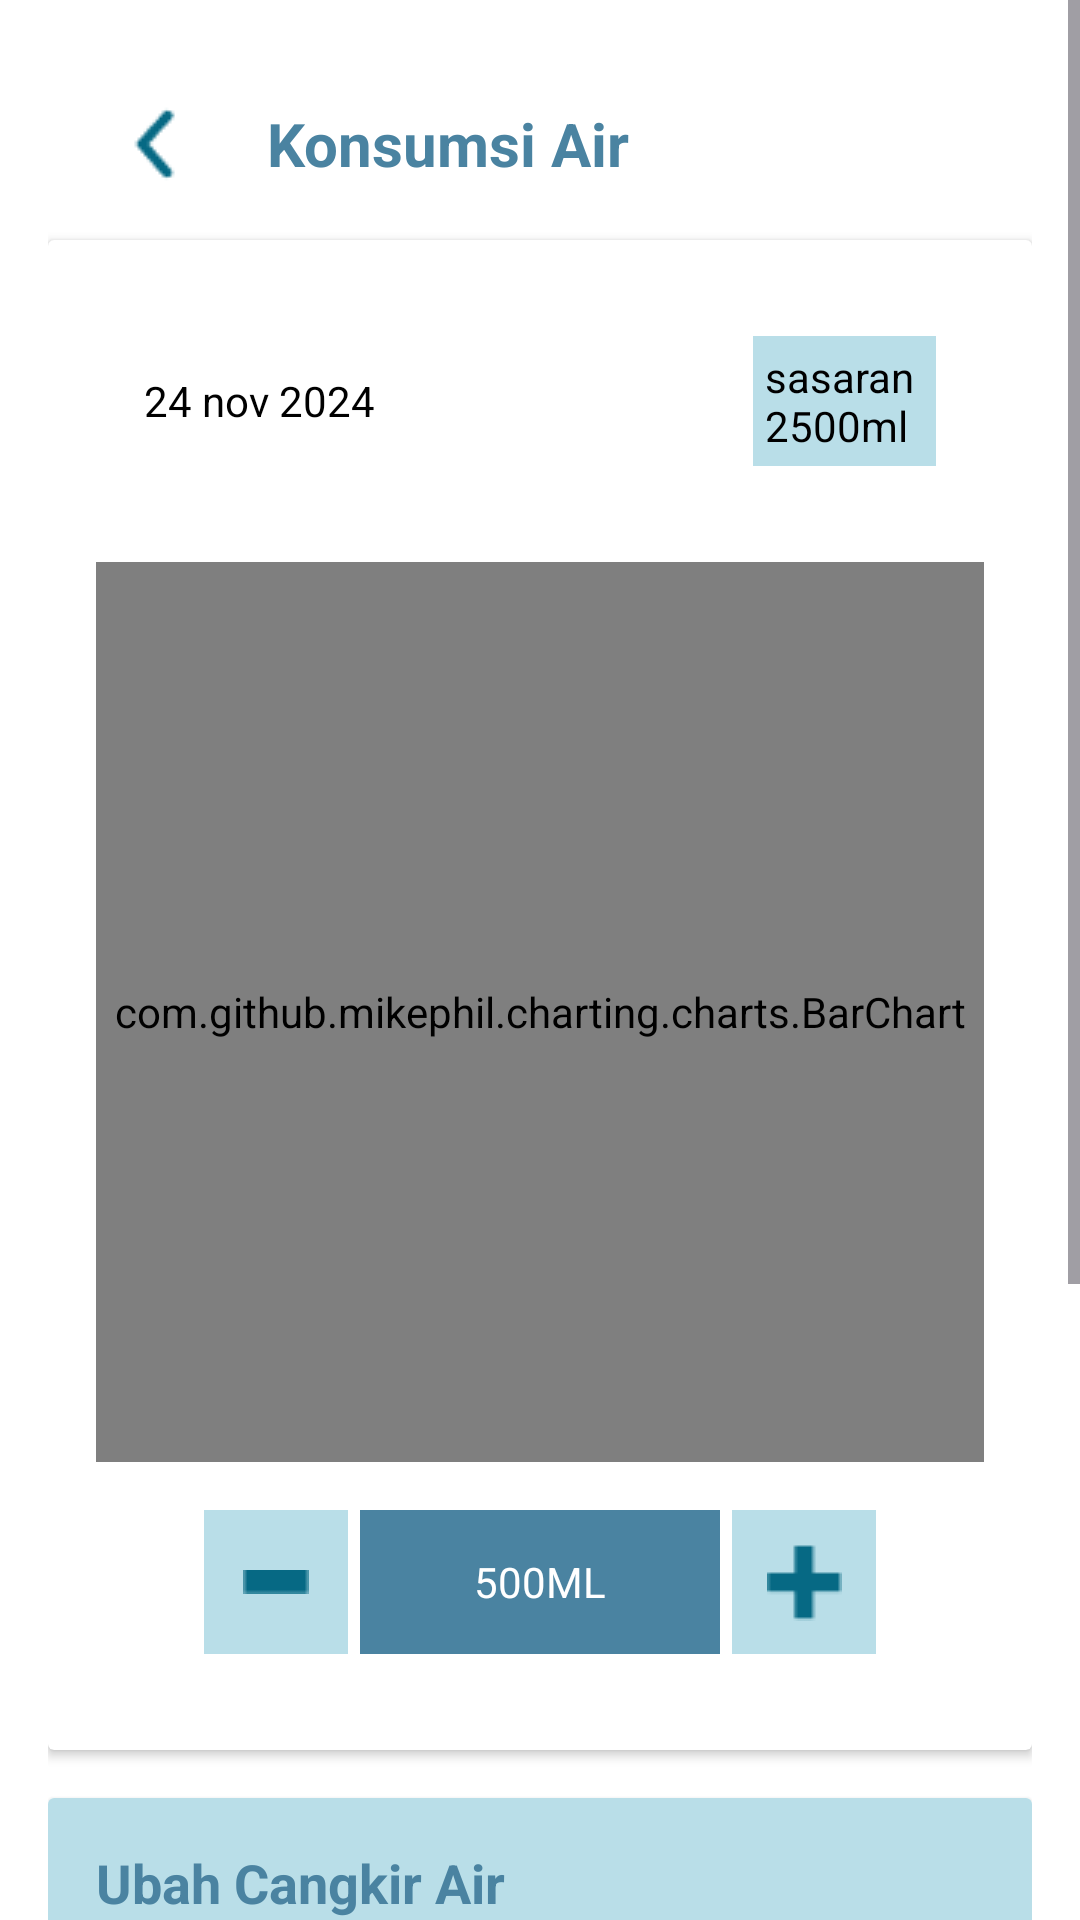

Reconstruct the res/layout file that produces this screen, plus the resources it refers to.
<!-- AndroidManifest.xml: application theme Theme.Fitplate -->
<!-- res/layout/konsumsi_air_activity.xml -->
<?xml version="1.0" encoding="utf-8"?>
<ScrollView
    xmlns:android="http://schemas.android.com/apk/res/android"
    xmlns:app="http://schemas.android.com/apk/res-auto"
    android:layout_width="match_parent"
    android:layout_height="match_parent"
    android:background="@android:color/white"
    android:fillViewport="true">

    <LinearLayout xmlns:android="http://schemas.android.com/apk/res/android"
        xmlns:app="http://schemas.android.com/apk/res-auto"
        xmlns:tools="http://schemas.android.com/tools"
        android:layout_width="match_parent"
        android:layout_height="match_parent"
        android:orientation="vertical"
        android:padding="16dp">

        <LinearLayout
            android:layout_width="match_parent"
            android:layout_height="?attr/actionBarSize"
            android:orientation="horizontal"
            android:gravity="center_vertical"
            android:paddingHorizontal="16dp"
            android:background="@android:color/white">

            <ImageButton
                android:id="@+id/backButton"
                android:layout_width="wrap_content"
                android:layout_height="wrap_content"
                android:src="@drawable/back"
                android:background="?attr/selectableItemBackground"/>

            <TextView
                android:id="@+id/headerTitle"
                android:layout_width="0dp"
                android:layout_height="wrap_content"
                android:layout_weight="1"
                android:text="Konsumsi Air"
                android:textStyle="bold"
                android:textColor="@color/biru"
                android:textSize="20sp"
                android:layout_marginStart="16dp"
                android:gravity="start|center_vertical" />

        </LinearLayout>

        
        <androidx.cardview.widget.CardView
            android:layout_width="match_parent"
            android:layout_height="wrap_content"
            android:layout_marginBottom="16dp"
            android:clickable="true"
            android:focusable="true"
            android:foreground="?attr/selectableItemBackground">

            <LinearLayout
                android:layout_width="match_parent"
                android:layout_height="wrap_content"
                android:orientation="vertical"
                android:padding="16dp">

                <LinearLayout
                    android:layout_width="match_parent"
                    android:layout_height="wrap_content"
                    android:orientation="horizontal"
                    android:gravity="center_vertical"
                    android:padding="16dp">

                    <TextView
                        android:id="@+id/dateText"
                        android:layout_width="wrap_content"
                        android:layout_height="wrap_content"
                        android:text="24 nov 2024"
                        android:textColor="@android:color/black"
                        android:layout_marginEnd="16dp"/>

                    <TextView
                        android:id="@+id/targetText"
                        android:layout_width="wrap_content"
                        android:layout_height="wrap_content"
                        android:layout_marginStart="110dp"
                        android:background="@color/biruMuda"
                        android:padding="4dp"
                        android:text="sasaran 2500ml"
                        android:textColor="@android:color/black" />
                </LinearLayout>

                <com.github.mikephil.charting.charts.BarChart
                    android:id="@+id/waterBarChart"
                    android:layout_width="match_parent"
                    android:layout_height="300dp"
                    android:layout_marginVertical="16dp"/>



                <LinearLayout
                    android:layout_width="match_parent"
                    android:layout_height="wrap_content"
                    android:orientation="horizontal"
                    android:gravity="center"
                    android:layout_marginBottom="16dp">

                    <ImageButton
                        android:id="@+id/decreaseButton"
                        android:layout_width="48dp"
                        android:layout_height="48dp"
                        android:src="@drawable/minus"
                        android:background="@color/biruMuda" />

                    <TextView
                        android:id="@+id/amountText"
                        android:layout_width="120dp"
                        android:layout_height="48dp"
                        android:text="500ML"
                        android:textColor="@android:color/white"
                        android:background="@color/biru"
                        android:gravity="center"
                        android:layout_marginHorizontal="4dp"/>

                    <ImageButton
                        android:id="@+id/increaseButton"
                        android:layout_width="48dp"
                        android:layout_height="48dp"
                        android:src="@drawable/plus"
                        android:background="@color/biruMuda"/>
                </LinearLayout>
            </LinearLayout>
        </androidx.cardview.widget.CardView>

        
        <androidx.cardview.widget.CardView
            android:layout_width="match_parent"
            android:layout_height="wrap_content"
            android:layout_marginBottom="16dp"
            android:clickable="true"
            android:focusable="true"
            android:foreground="?attr/selectableItemBackground"
            android:onClick="onUbahCangkirAirClicked">

            <LinearLayout
                android:layout_width="match_parent"
                android:layout_height="wrap_content"
                android:orientation="vertical"
                android:padding="16dp"
                android:background="@color/biruMuda">

                <TextView
                    android:id="@+id/ubahCangkirAirText"
                    android:layout_width="wrap_content"
                    android:layout_height="wrap_content"
                    android:text="Ubah Cangkir Air"
                    android:textSize="18sp"
                    android:textColor="@color/biru"
                    android:textStyle="bold"
                    android:layout_marginBottom="8dp"/>

                <LinearLayout
                    android:layout_width="match_parent"
                    android:layout_height="wrap_content"
                    android:orientation="horizontal"
                    android:gravity="center_vertical">

                    <EditText
                        android:layout_width="0dp"
                        android:layout_height="wrap_content"
                        android:layout_weight="1"
                        android:hint="Masukan Ukuran Air (ml)"
                        android:background="@android:color/white"
                        android:padding="8dp"
                        android:inputType="number" />

                    <ImageView
                        android:layout_width="24dp"
                        android:layout_height="24dp"
                        android:src="@drawable/send"
                        android:contentDescription="Arrow"
                        android:layout_marginStart="8dp" />

                </LinearLayout>
            </LinearLayout>
        </androidx.cardview.widget.CardView>

        <androidx.cardview.widget.CardView
            android:id="@+id/artikelKeseimbanganCard"
            android:layout_width="match_parent"
            android:layout_height="wrap_content"
            android:layout_marginBottom="16dp"
            android:clickable="true"
            android:focusable="true"
            android:foreground="?attr/selectableItemBackground">

            <LinearLayout
                android:layout_width="match_parent"
                android:layout_height="wrap_content"
                android:orientation="horizontal"
                android:padding="16dp"
                android:background="#A2D1D1">

                <ImageView
                    android:layout_width="96dp"
                    android:layout_height="69dp"
                    android:layout_gravity="center_vertical"
                    android:contentDescription="Cairan Icon"
                    android:src="@drawable/air3" />

                <TextView
                    android:layout_width="0dp"
                    android:layout_height="wrap_content"
                    android:layout_weight="1"
                    android:text="Menjaga Keseimbangan Cairan tubuh"
                    android:textStyle="bold"
                    android:textSize="18sp"
                    android:textColor="#005C73"
                    android:layout_gravity="center_vertical"
                    android:paddingStart="16dp" />

                <ImageView
                    android:layout_width="24dp"
                    android:layout_height="24dp"
                    android:src="@drawable/detail"
                    android:contentDescription="Arrow"
                    android:layout_gravity="center_vertical" />
            </LinearLayout>
        </androidx.cardview.widget.CardView>

        
        <androidx.cardview.widget.CardView
            android:id="@+id/artikelKonsumsiCard"
            android:layout_width="match_parent"
            android:layout_height="wrap_content"
            android:clickable="true"
            android:focusable="true"
            android:foreground="?attr/selectableItemBackground">

            <LinearLayout
                android:layout_width="match_parent"
                android:layout_height="wrap_content"
                android:orientation="horizontal"
                android:padding="16dp"
                android:background="#F9A0C3">

                <ImageView
                    android:layout_width="97dp"
                    android:layout_height="72dp"
                    android:layout_gravity="center_vertical"
                    android:contentDescription="Drink Water Icon"
                    android:src="@drawable/air4" />

                <TextView
                    android:layout_width="0dp"
                    android:layout_height="wrap_content"
                    android:layout_weight="1"
                    android:textStyle="bold"
                    android:text="Pentingnya Minum Air Bagi Kesehatan tubuh"
                    android:textSize="18sp"
                    android:textColor="#B44D57"
                    android:layout_gravity="center_vertical"
                    android:paddingStart="16dp" />

                <ImageView
                    android:layout_width="24dp"
                    android:layout_height="24dp"
                    android:src="@drawable/detail"
                    android:contentDescription="Arrow"
                    android:layout_gravity="center_vertical" />
            </LinearLayout>
        </androidx.cardview.widget.CardView>

    </LinearLayout>
</ScrollView>
<!-- resources referenced by this layout -->
<resources>
  <color name="biru">#4A83A1</color>
  <color name="biruMuda">#B9DEE8</color>
  <!-- drawable air3: png bitmap (drawable, 226581 bytes) -->
  <!-- drawable air4: png bitmap (drawable, 202872 bytes) -->
  <!-- drawable back: png bitmap (drawable, 576 bytes) -->
  <!-- drawable detail: png bitmap (drawable, 358 bytes) -->
  <!-- drawable minus: png bitmap (drawable, 165 bytes) -->
  <!-- drawable plus: png bitmap (drawable, 239 bytes) -->
  <!-- drawable send: png bitmap (drawable, 739 bytes) -->
  <style name="Theme.Fitplate" parent="Base.Theme.Fitplate" />
  <style name="Base.Theme.Fitplate" parent="Theme.Material3.DayNight.NoActionBar">
          
          
      </style>
</resources>
